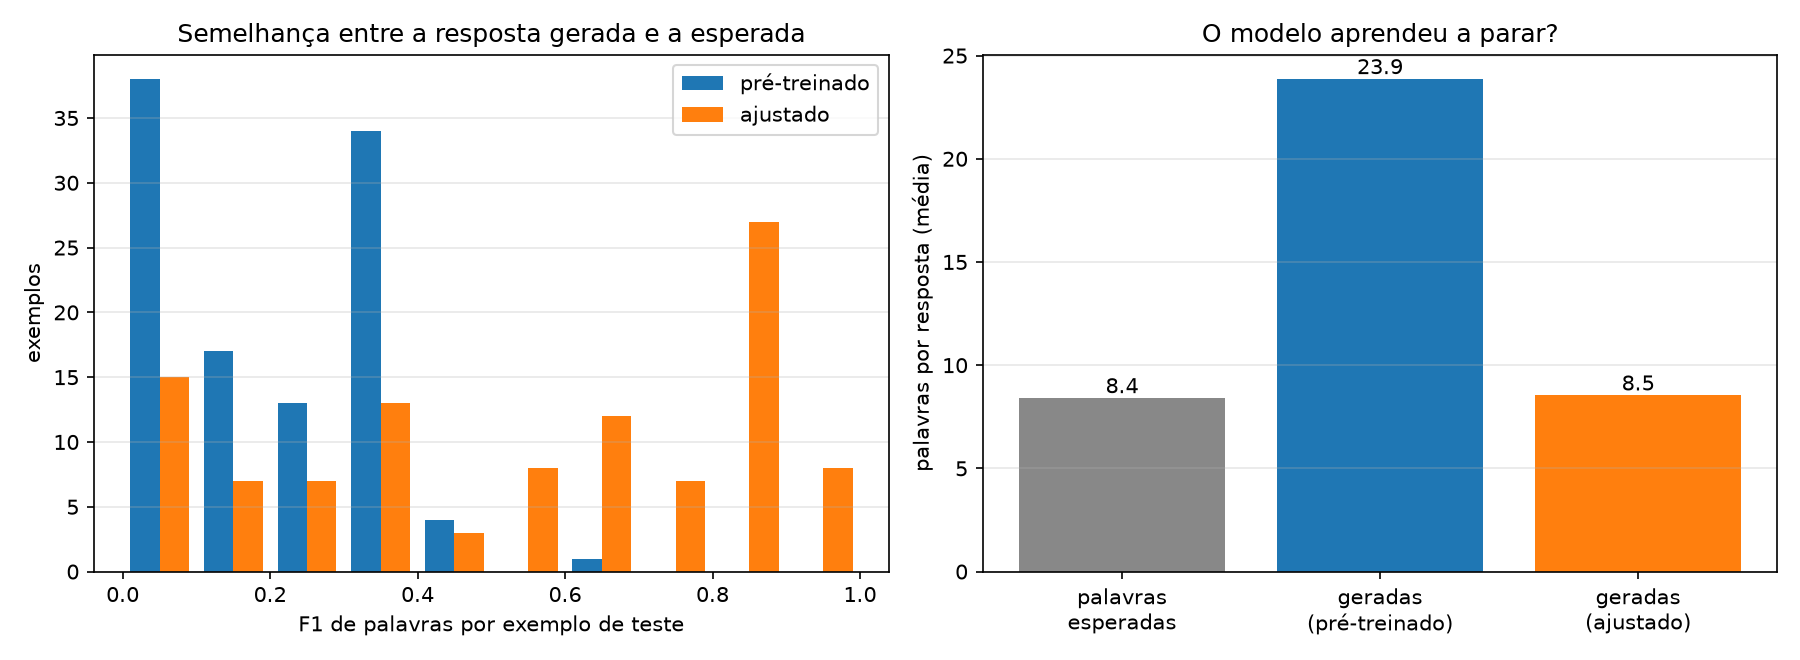

Values plotted in this chart, from the file beside it:
modelo, exemplos_de_teste, exemplos, correspondencia_exata, f1_de_palavras, palavras_geradas, palavras_esperadas
pré-treinado, todos, 107, 0.0000, 0.2029, 23.86, 8.402
pré-treinado, com entrada, 30, 0.0000, 0.2124, 20.2, 5.8
pré-treinado, sem entrada, 77, 0.0000, 0.1992, 25.29, 9.416
ajustado, todos, 107, 0.0748, 0.5277, 8.533, 8.402
ajustado, com entrada, 30, 0.0000, 0.4879, 6.433, 5.8
ajustado, sem entrada, 77, 0.1039, 0.5431, 9.351, 9.416
